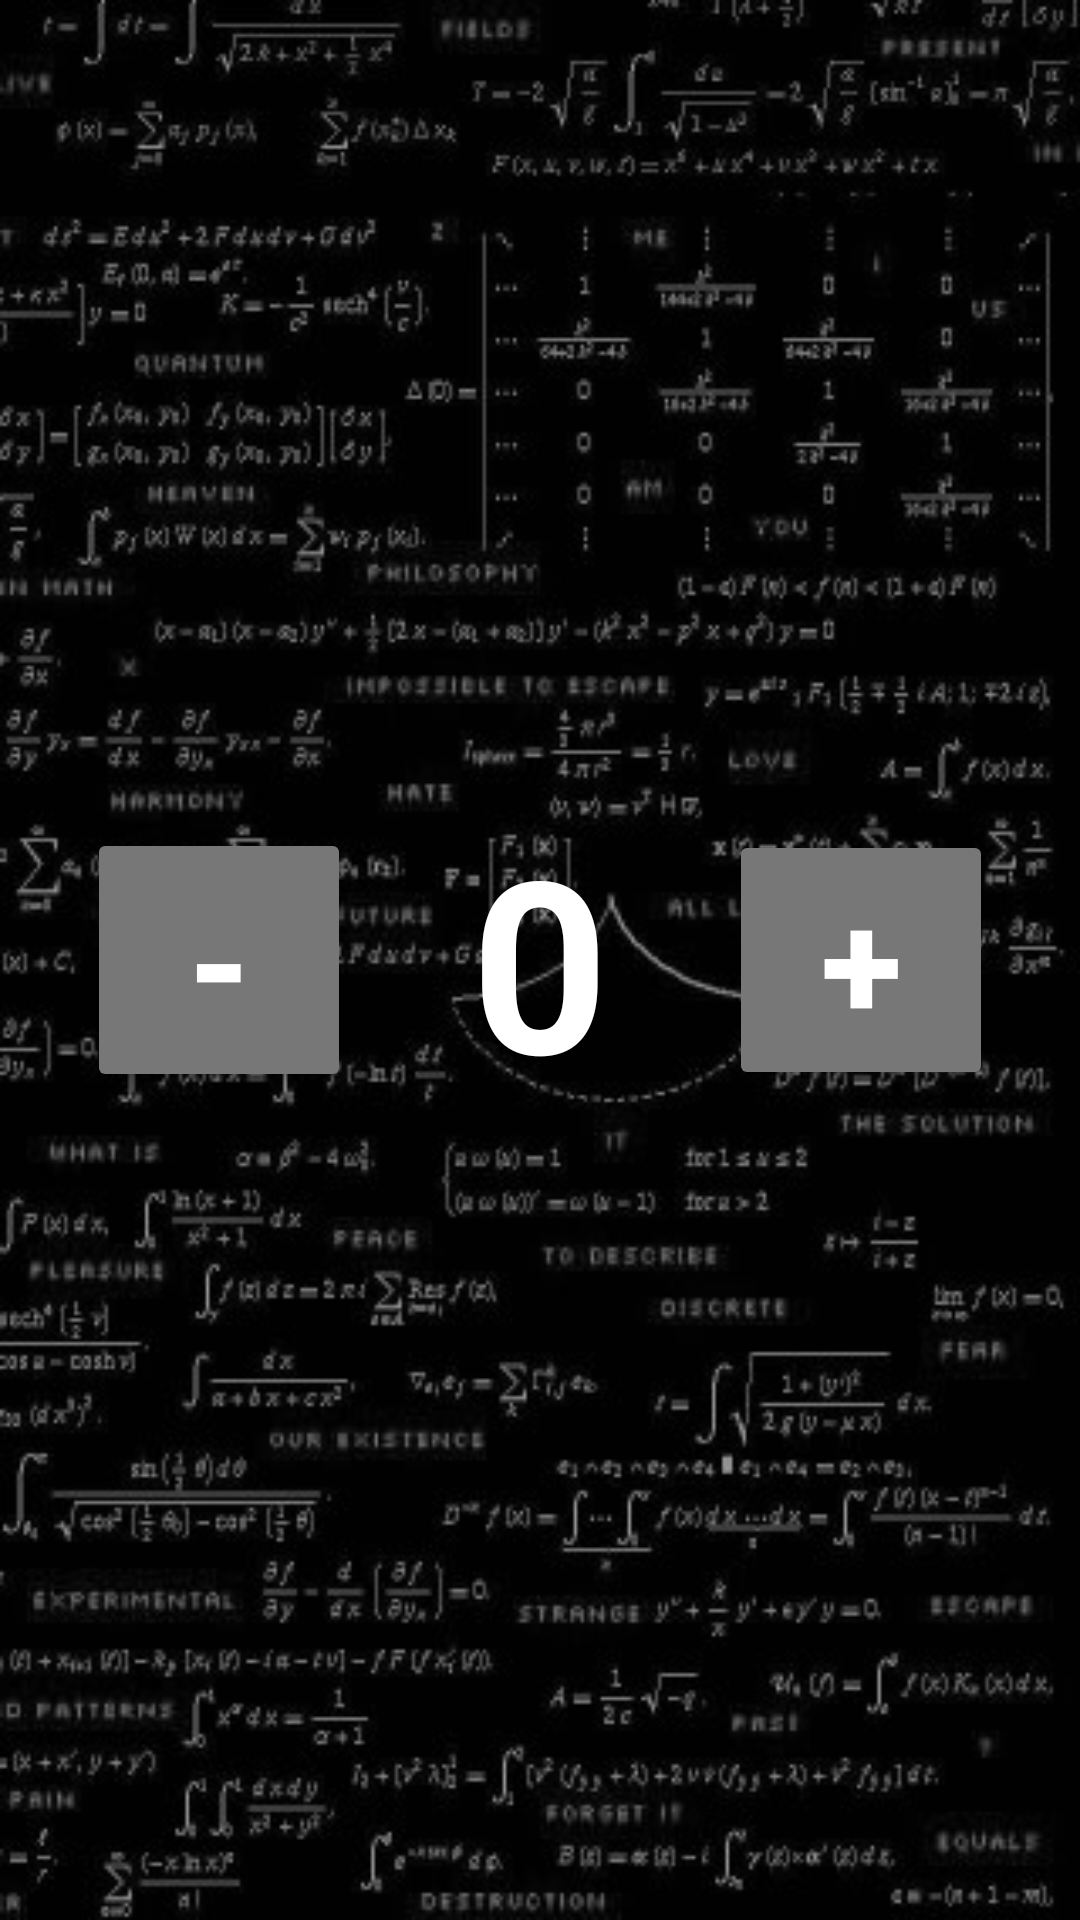

The Android layout XML behind this screen, and the referenced resources:
<!-- AndroidManifest.xml: application theme Theme.Lesson_35 -->
<!-- res/layout/activity_main.xml -->
<?xml version="1.0" encoding="utf-8"?>
<androidx.constraintlayout.widget.ConstraintLayout xmlns:android="http://schemas.android.com/apk/res/android"
    xmlns:app="http://schemas.android.com/apk/res-auto"
    xmlns:tools="http://schemas.android.com/tools"
    android:layout_width="match_parent"
    android:layout_height="match_parent"
    tools:context=".MainActivity">

    <ImageView
        android:id="@+id/mathematics"
        android:layout_width="match_parent"
        android:layout_height="match_parent"
        android:scaleType="fitXY"
        android:src="@drawable/mathematics" />

    <LinearLayout
        android:layout_width="match_parent"
        android:layout_height="match_parent"
        android:gravity="center">

        <Button
            android:id="@+id/btn_minus"
            android:layout_width="wrap_content"
            android:layout_height="wrap_content"
            android:backgroundTint="@color/gray"
            android:text="@string/minus"
            android:textColor="@color/white"
            android:textSize="51sp"
            android:textStyle="bold"
            app:cornerRadius="500dp" />

        <TextView
            android:id="@+id/tv_numbers"
            android:layout_width="wrap_content"
            android:layout_height="wrap_content"
            android:layout_marginHorizontal="40dp"
            android:text="@string/zero"
            android:textColor="@color/white"
            android:textSize="80sp"
            android:textStyle="bold" />

        <Button
            android:id="@+id/btn_plus"
            android:layout_width="wrap_content"
            android:layout_height="wrap_content"
            android:backgroundTint="@color/gray"
            android:text="@string/plus"
            android:textColor="@color/white"
            android:textSize="50sp"
            android:textStyle="bold"
            app:cornerRadius="500dp" />
    </LinearLayout>
</androidx.constraintlayout.widget.ConstraintLayout>
<!-- resources referenced by this layout -->
<resources>
  <color name="gray">#787777</color>
  <color name="white">#FFFFFFFF</color>
  <!-- drawable mathematics: jpg bitmap (drawable, 53293 bytes) -->
  <string name="minus">-</string>
  <string name="plus">+</string>
  <string name="zero">0</string>
  <style name="Theme.Lesson_35" parent="Base.Theme.Lesson_35" />
  <style name="Base.Theme.Lesson_35" parent="Theme.Material3.DayNight.NoActionBar">
          
          
      </style>
</resources>
